Run: headless pygame with SDL's dummy video driver; simulated clock (each Clock.tick advances the game by its frame time, no real sleeping); random seed 0; keys injected as events and as key.get_pressed() state; mouse plan: one left click at the window centre at the start of phase 2, then a move to the lower-right quarter at the start of phase 3.
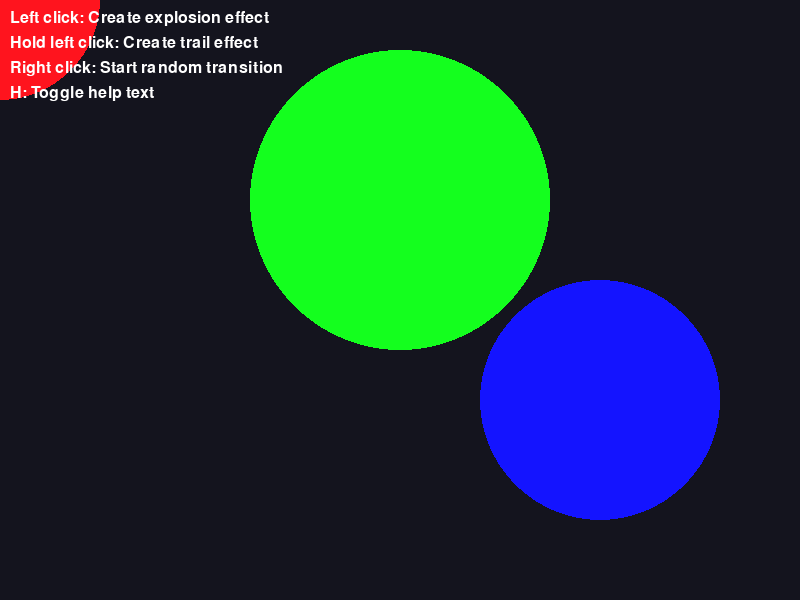
Frame 1 of 4 · flips 1–60 · no input
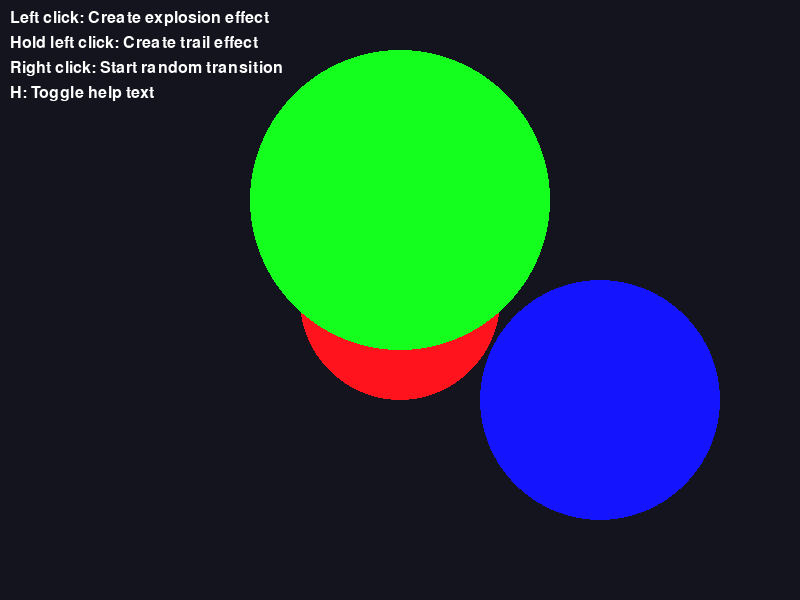
Frame 2 of 4 · flips 61–180 · clicked the window centre · tapped SPACE, RETURN · held RIGHT (→), D
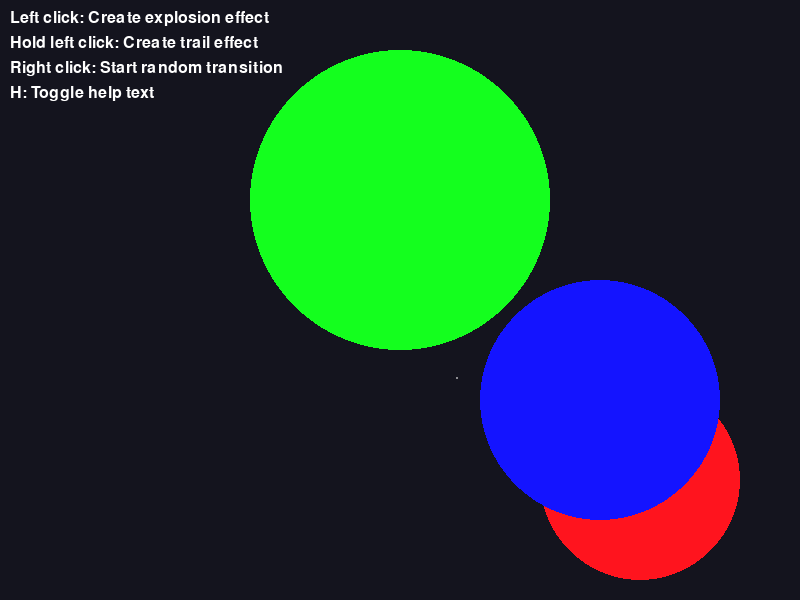
Frame 3 of 4 · flips 181–300 · moved the mouse to the lower-right quarter · held DOWN (↓), S
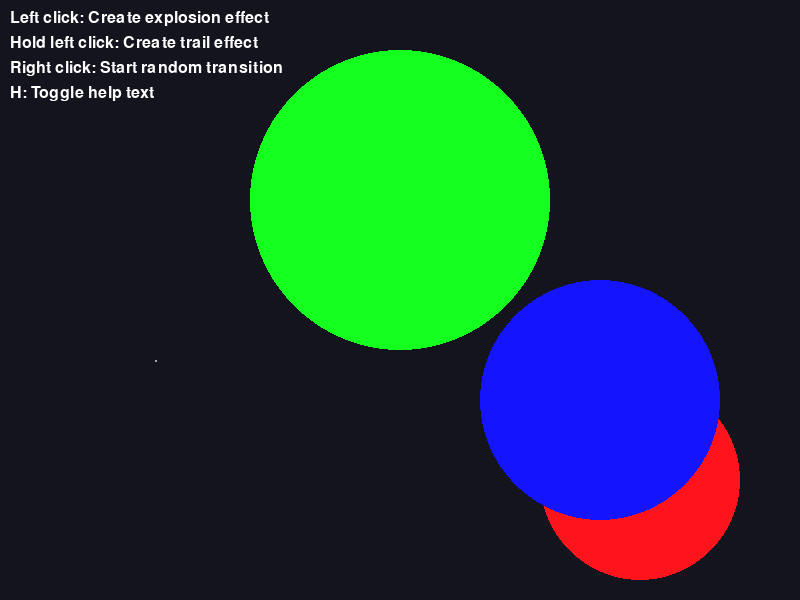
Frame 4 of 4 · flips 301–420 · held LEFT (←), A, UP (↑), W

The pygame program that drew these frames:

import pygame
import random
import math

# Enhanced particle effects
class ParticleSystem:
    def __init__(self):
        self.particles = []
    
    def create_collection_effect(self, x, y, color, count=20):
        """Create particles for gem collection effect"""
        for _ in range(count):
            # Random velocity
            speed = random.uniform(1, 5)
            angle = random.uniform(0, 2 * math.pi)
            velocity = [speed * math.cos(angle), speed * math.sin(angle)]
            
            # Random size
            size = random.uniform(2, 6)
            
            # Random lifespan
            lifespan = random.randint(20, 60)
            
            # Create particle
            particle = {
                'pos': [x, y],
                'velocity': velocity,
                'size': size,
                'color': color,
                'alpha': 255,
                'lifespan': lifespan,
                'type': 'circle'
            }
            self.particles.append(particle)
    
    def create_trail_effect(self, x, y, color, count=1):
        """Create trail particles that follow the player"""
        for _ in range(count):
            # Small random offset
            offset_x = random.uniform(-5, 5)
            offset_y = random.uniform(-5, 5)
            
            # Slow downward velocity
            velocity = [random.uniform(-0.2, 0.2), random.uniform(0.1, 0.5)]
            
            # Random size
            size = random.uniform(1, 3)
            
            # Short lifespan
            lifespan = random.randint(10, 30)
            
            # Create particle
            particle = {
                'pos': [x + offset_x, y + offset_y],
                'velocity': velocity,
                'size': size,
                'color': color,
                'alpha': 150,
                'lifespan': lifespan,
                'type': 'circle'
            }
            self.particles.append(particle)
    
    def create_sparkle_effect(self, x, y, color, count=1):
        """Create sparkle particles for gems"""
        for _ in range(count):
            # Random position near the gem
            pos_x = x + random.uniform(-10, 10)
            pos_y = y + random.uniform(-10, 10)
            
            # No velocity
            velocity = [0, 0]
            
            # Random size
            size = random.uniform(1, 3)
            
            # Short lifespan
            lifespan = random.randint(5, 15)
            
            # Create particle
            particle = {
                'pos': [pos_x, pos_y],
                'velocity': velocity,
                'size': size,
                'color': (255, 255, 255),  # White sparkles
                'alpha': 200,
                'lifespan': lifespan,
                'type': 'star'
            }
            self.particles.append(particle)
    
    def update(self):
        """Update all particles"""
        # Update each particle
        for particle in self.particles[:]:
            # Move particle
            particle['pos'][0] += particle['velocity'][0]
            particle['pos'][1] += particle['velocity'][1]
            
            # Decrease lifespan
            particle['lifespan'] -= 1
            
            # Fade out
            if particle['lifespan'] < 10:
                particle['alpha'] = int(particle['alpha'] * 0.9)
            
            # Remove if dead
            if particle['lifespan'] <= 0:
                self.particles.remove(particle)
    
    def draw(self, surface):
        """Draw all particles"""
        for particle in self.particles:
            # Get particle properties
            x, y = int(particle['pos'][0]), int(particle['pos'][1])
            size = int(particle['size'])
            color = particle['color']
            alpha = particle['alpha']
            
            # Create a surface for the particle
            particle_surface = pygame.Surface((size * 2 + 1, size * 2 + 1), pygame.SRCALPHA)
            
            # Draw based on type
            if particle['type'] == 'circle':
                # Apply alpha to color
                color_with_alpha = (*color, alpha)
                pygame.draw.circle(particle_surface, color_with_alpha, (size, size), size)
            elif particle['type'] == 'star':
                # Draw a star shape
                color_with_alpha = (255, 255, 255, alpha)
                points = []
                for i in range(5):
                    # Outer points
                    angle = 2 * math.pi * i / 5 - math.pi / 2
                    points.append((
                        size + size * math.cos(angle),
                        size + size * math.sin(angle)
                    ))
                    # Inner points
                    angle += math.pi / 5
                    points.append((
                        size + size * 0.4 * math.cos(angle),
                        size + size * 0.4 * math.sin(angle)
                    ))
                pygame.draw.polygon(particle_surface, color_with_alpha, points)
            
            # Draw the particle
            surface.blit(particle_surface, (x - size, y - size))

# Light effect for gems and UI
class LightEffect:
    def __init__(self, screen_width, screen_height):
        self.screen_width = screen_width
        self.screen_height = screen_height
        self.lights = []
    
    def add_light(self, x, y, radius, color, intensity=0.5):
        """Add a light source"""
        self.lights.append({
            'pos': [x, y],
            'radius': radius,
            'color': color,
            'intensity': intensity
        })
    
    def update_light(self, index, x, y):
        """Update light position"""
        if 0 <= index < len(self.lights):
            self.lights[index]['pos'] = [x, y]
    
    def remove_light(self, index):
        """Remove a light"""
        if 0 <= index < len(self.lights):
            self.lights.pop(index)
    
    def clear_lights(self):
        """Remove all lights"""
        self.lights = []
    
    def render(self):
        """Render the light effect"""
        # Create a surface for the light overlay
        light_surface = pygame.Surface((self.screen_width, self.screen_height), pygame.SRCALPHA)
        
        # Draw each light
        for light in self.lights:
            x, y = light['pos']
            radius = light['radius']
            color = light['color']
            intensity = light['intensity']
            
            # Create a radial gradient
            for r in range(int(radius), 0, -1):
                alpha = int(255 * (1 - r / radius) * intensity)
                color_with_alpha = (*color, alpha)
                pygame.draw.circle(light_surface, color_with_alpha, (int(x), int(y)), r)
        
        return light_surface

# Screen transition effects
class ScreenTransition:
    def __init__(self, screen_width, screen_height):
        self.screen_width = screen_width
        self.screen_height = screen_height
        self.active = False
        self.progress = 0
        self.speed = 0.02
        self.transition_type = 'fade'
        self.direction = 'in'  # 'in' or 'out'
        self.callback = None
    
    def start(self, transition_type='fade', direction='in', speed=0.02, callback=None):
        """Start a transition effect"""
        self.active = True
        self.progress = 0 if direction == 'in' else 1
        self.transition_type = transition_type
        self.direction = direction
        self.speed = speed
        self.callback = callback
    
    def update(self):
        """Update the transition progress"""
        if not self.active:
            return
        
        # Update progress
        if self.direction == 'in':
            self.progress += self.speed
            if self.progress >= 1:
                self.progress = 1
                self.active = False
                if self.callback:
                    self.callback()
        else:  # 'out'
            self.progress -= self.speed
            if self.progress <= 0:
                self.progress = 0
                self.active = False
                if self.callback:
                    self.callback()
    
    def render(self):
        """Render the transition effect"""
        if not self.active:
            return None
        
        # Create a surface for the transition
        transition_surface = pygame.Surface((self.screen_width, self.screen_height), pygame.SRCALPHA)
        
        if self.transition_type == 'fade':
            # Fade to black
            alpha = int(255 * self.progress)
            transition_surface.fill((0, 0, 0, alpha))
        
        elif self.transition_type == 'circle':
            # Circle wipe
            max_radius = math.sqrt(self.screen_width**2 + self.screen_height**2) / 2
            radius = max_radius * (1 - self.progress)
            pygame.draw.circle(transition_surface, (0, 0, 0, 255), 
                              (self.screen_width // 2, self.screen_height // 2), 
                              int(radius))
            # Invert the circle
            transition_surface.fill((0, 0, 0, 255), special_flags=pygame.BLEND_RGBA_SUB)
        
        elif self.transition_type == 'horizontal':
            # Horizontal wipe
            width = int(self.screen_width * self.progress)
            transition_surface.fill((0, 0, 0, 255), (0, 0, width, self.screen_height))
        
        elif self.transition_type == 'vertical':
            # Vertical wipe
            height = int(self.screen_height * self.progress)
            transition_surface.fill((0, 0, 0, 255), (0, 0, self.screen_width, height))
        
        return transition_surface

# Test the visual effects
if __name__ == "__main__":
    pygame.init()
    screen_width, screen_height = 800, 600
    screen = pygame.display.set_mode((screen_width, screen_height))
    pygame.display.set_caption("Visual Effects Test")
    clock = pygame.time.Clock()
    
    # Create effect systems
    particles = ParticleSystem()
    lights = LightEffect(screen_width, screen_height)
    transition = ScreenTransition(screen_width, screen_height)
    
    # Add some lights
    lights.add_light(200, 300, 100, (255, 0, 0), 0.3)
    lights.add_light(400, 200, 150, (0, 255, 0), 0.3)
    lights.add_light(600, 400, 120, (0, 0, 255), 0.3)
    
    # For testing
    mouse_pos = [0, 0]
    show_help = True
    
    running = True
    while running:
        for event in pygame.event.get():
            if event.type == pygame.QUIT:
                running = False
            
            if event.type == pygame.MOUSEMOTION:
                mouse_pos = event.pos
            
            if event.type == pygame.MOUSEBUTTONDOWN:
                if event.button == 1:  # Left click
                    # Create collection effect
                    particles.create_collection_effect(
                        mouse_pos[0], mouse_pos[1], 
                        (random.randint(100, 255), random.randint(100, 255), random.randint(100, 255))
                    )
                elif event.button == 3:  # Right click
                    # Start a transition
                    transition_types = ['fade', 'circle', 'horizontal', 'vertical']
                    transition.start(
                        random.choice(transition_types),
                        'in' if random.random() > 0.5 else 'out',
                        0.01
                    )
            
            if event.type == pygame.KEYDOWN:
                if event.key == pygame.K_h:
                    show_help = not show_help
        
        # Create trail effect following mouse
        if pygame.mouse.get_pressed()[0]:  # Left button held
            particles.create_trail_effect(
                mouse_pos[0], mouse_pos[1], 
                (random.randint(100, 255), random.randint(100, 255), random.randint(100, 255))
            )
        
        # Create sparkle effect randomly
        if random.random() < 0.1:
            particles.create_sparkle_effect(
                random.randint(0, screen_width),
                random.randint(0, screen_height),
                (255, 255, 255)
            )
        
        # Update effects
        particles.update()
        transition.update()
        
        # Move the first light to follow the mouse
        if len(lights.lights) > 0:
            lights.update_light(0, mouse_pos[0], mouse_pos[1])
        
        # Draw
        screen.fill((20, 20, 30))
        
        # Draw particles
        particles.draw(screen)
        
        # Draw lights
        light_surface = lights.render()
        screen.blit(light_surface, (0, 0), special_flags=pygame.BLEND_RGB_ADD)
        
        # Draw transition
        if transition.active:
            transition_surface = transition.render()
            if transition_surface:
                screen.blit(transition_surface, (0, 0))
        
        # Draw help text
        if show_help:
            font = pygame.font.SysFont(None, 24)
            help_texts = [
                "Left click: Create explosion effect",
                "Hold left click: Create trail effect",
                "Right click: Start random transition",
                "H: Toggle help text"
            ]
            for i, text in enumerate(help_texts):
                text_surface = font.render(text, True, (255, 255, 255))
                screen.blit(text_surface, (10, 10 + i * 25))
        
        pygame.display.flip()
        clock.tick(60)
    
    pygame.quit()
